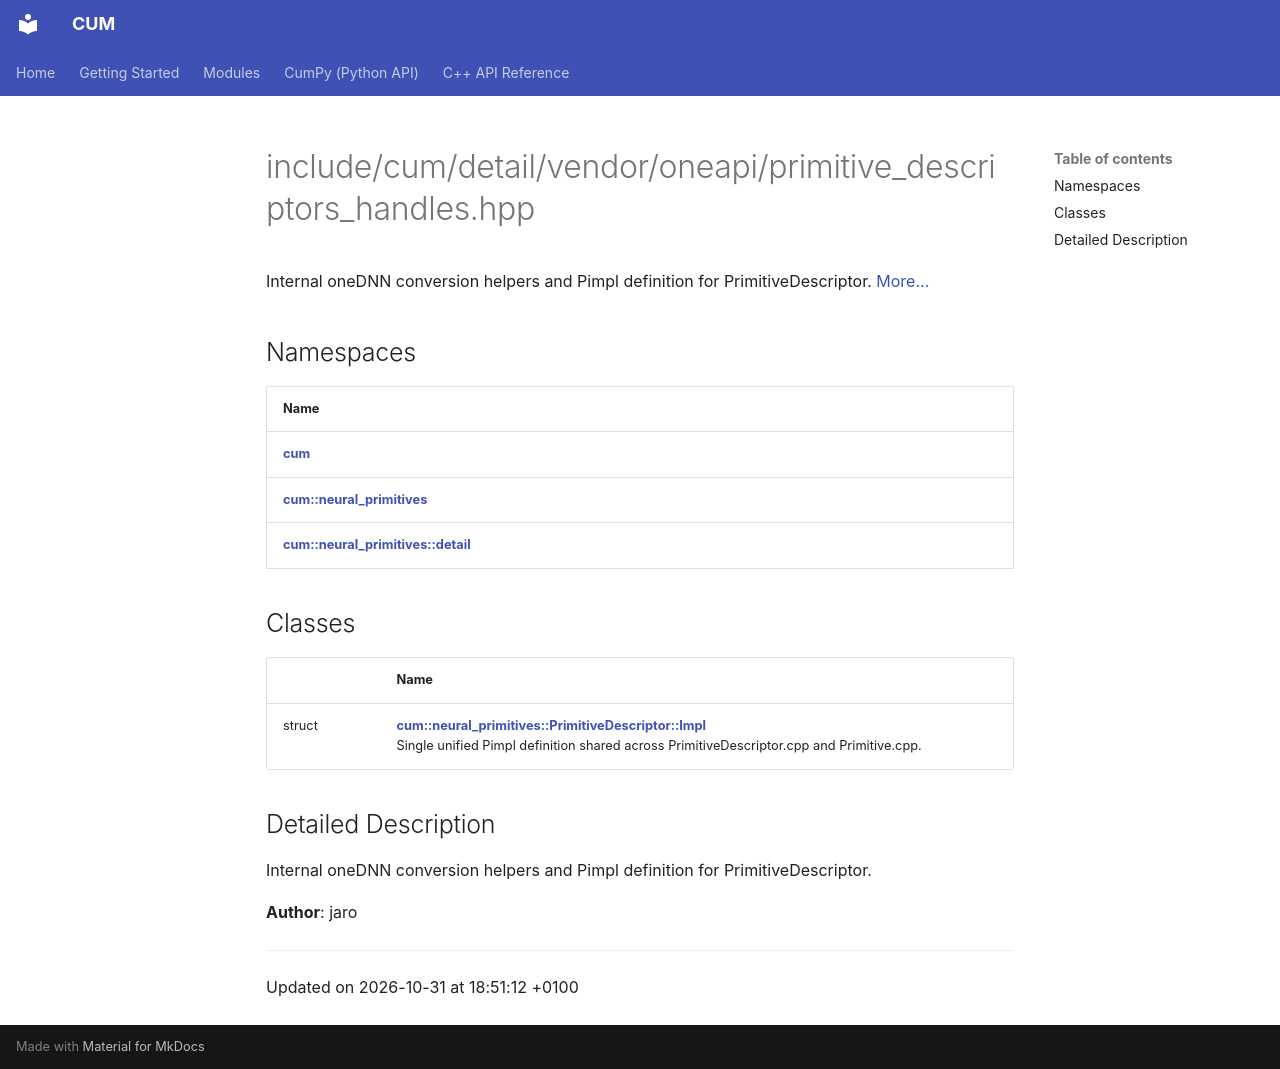

repository: Mosche-Brain/CUM · page: api/Files/primitive__descriptors__handles_8hpp/index.html · generator: mkdocs

---
title: include/cum/detail/vendor/oneapi/primitive_descriptors_handles.hpp
summary: Internal oneDNN conversion helpers and Pimpl definition for PrimitiveDescriptor. 

---

# include/cum/detail/vendor/oneapi/primitive_descriptors_handles.hpp

Internal oneDNN conversion helpers and Pimpl definition for PrimitiveDescriptor.  [More...](#detailed-description)

## Namespaces

| Name           |
| -------------- |
| **[cum](/CUM/api/Namespaces/namespacecum/)**  |
| **[cum::neural_primitives](/CUM/api/Namespaces/namespacecum_1_1neural__primitives/)**  |
| **[cum::neural_primitives::detail](/CUM/api/Namespaces/namespacecum_1_1neural__primitives_1_1detail/)**  |

## Classes

|                | Name           |
| -------------- | -------------- |
| struct | **[cum::neural_primitives::PrimitiveDescriptor::Impl](/CUM/api/Classes/structcum_1_1neural__primitives_1_1PrimitiveDescriptor_1_1Impl/)** <br>Single unified Pimpl definition shared across PrimitiveDescriptor.cpp and Primitive.cpp.  |

## Detailed Description

Internal oneDNN conversion helpers and Pimpl definition for PrimitiveDescriptor. 

**Author**: jaro 





-------------------------------

Updated on 2026-10-31 at 18:51:12 +0100
